Labelled photos from "hospital_1", an image-classification folder in fahadjamil567/Gastric_Cancer-Model. The possible labels are: ADI, DEB, LYM, MUC, MUS, NOR, STR, TUM.

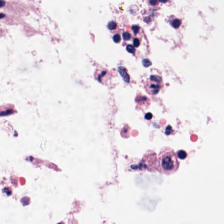
Label: MUC

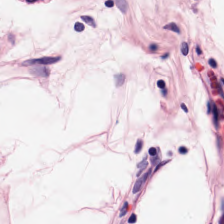
Label: ADI

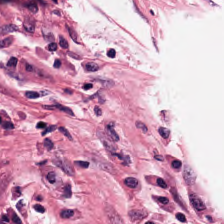
Label: NOR

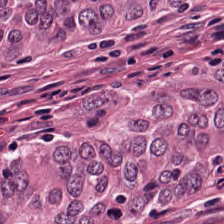
Label: TUM

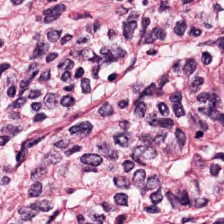
Label: LYM

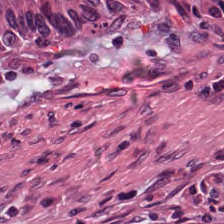
Label: STR
